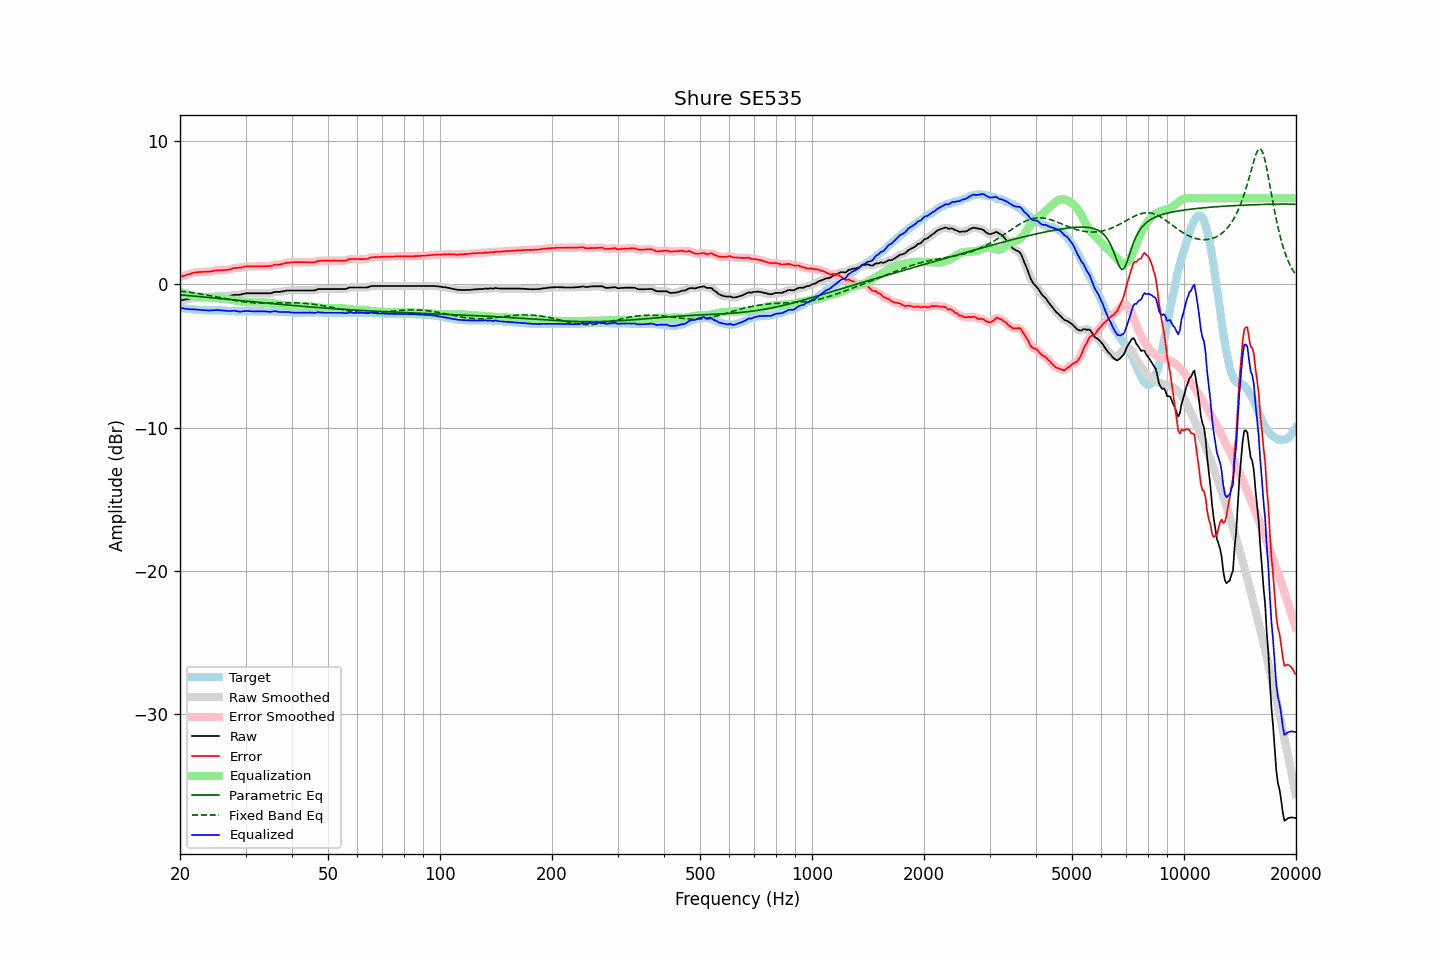

Data behind this chart, as committed beside it:
frequency, raw, error, smoothed, error_smoothed, equalization, parametric_eq, fixed_band_eq, equalized_raw, equalized_smoothed, target
20.00, -1.12, 0.52, -1.12, 0.52, -0.51, -0.73, -0.47, -1.63, -1.63, -1.64
20.20, -1.10, 0.55, -1.10, 0.55, -0.55, -0.74, -0.48, -1.65, -1.65, -1.65
20.40, -1.08, 0.59, -1.08, 0.59, -0.59, -0.75, -0.49, -1.68, -1.68, -1.67
20.61, -1.07, 0.62, -1.06, 0.62, -0.63, -0.76, -0.51, -1.69, -1.69, -1.68
20.81, -1.04, 0.66, -1.04, 0.66, -0.67, -0.77, -0.52, -1.71, -1.71, -1.70
21.02, -1.02, 0.69, -1.03, 0.69, -0.70, -0.78, -0.54, -1.72, -1.72, -1.71
21.23, -1.00, 0.72, -1.00, 0.72, -0.73, -0.79, -0.55, -1.73, -1.73, -1.72
21.44, -0.98, 0.75, -0.98, 0.76, -0.76, -0.80, -0.57, -1.74, -1.74, -1.73
21.66, -0.96, 0.80, -0.96, 0.79, -0.79, -0.81, -0.59, -1.74, -1.74, -1.75
21.87, -0.93, 0.82, -0.94, 0.82, -0.81, -0.82, -0.60, -1.75, -1.75, -1.75
22.09, -0.92, 0.84, -0.93, 0.84, -0.83, -0.83, -0.62, -1.76, -1.76, -1.76
22.31, -0.92, 0.85, -0.92, 0.85, -0.85, -0.84, -0.64, -1.77, -1.77, -1.77
22.54, -0.92, 0.86, -0.92, 0.86, -0.86, -0.85, -0.65, -1.78, -1.78, -1.78
22.76, -0.92, 0.87, -0.92, 0.87, -0.87, -0.86, -0.67, -1.79, -1.79, -1.79
22.99, -0.92, 0.87, -0.92, 0.87, -0.87, -0.87, -0.69, -1.80, -1.80, -1.79
23.22, -0.92, 0.88, -0.92, 0.88, -0.87, -0.88, -0.71, -1.80, -1.80, -1.80
23.45, -0.92, 0.88, -0.93, 0.88, -0.88, -0.90, -0.73, -1.80, -1.81, -1.80
23.69, -0.92, 0.88, -0.93, 0.88, -0.89, -0.91, -0.75, -1.81, -1.81, -1.80
23.92, -0.92, 0.88, -0.92, 0.88, -0.90, -0.92, -0.77, -1.82, -1.82, -1.80
24.16, -0.90, 0.90, -0.90, 0.90, -0.91, -0.93, -0.79, -1.82, -1.82, -1.80
24.40, -0.88, 0.92, -0.88, 0.92, -0.93, -0.94, -0.81, -1.81, -1.81, -1.80
24.65, -0.85, 0.95, -0.86, 0.95, -0.94, -0.95, -0.84, -1.79, -1.80, -1.80
24.89, -0.83, 0.97, -0.84, 0.97, -0.95, -0.96, -0.86, -1.79, -1.79, -1.80
25.14, -0.82, 0.98, -0.83, 0.98, -0.97, -0.97, -0.88, -1.79, -1.79, -1.80
25.39, -0.82, 0.98, -0.82, 0.98, -0.98, -0.98, -0.90, -1.80, -1.80, -1.80
25.65, -0.82, 0.99, -0.82, 0.99, -0.99, -0.99, -0.92, -1.81, -1.81, -1.81
25.91, -0.82, 0.99, -0.82, 0.99, -0.99, -1.00, -0.95, -1.82, -1.82, -1.81
26.16, -0.82, 1.00, -0.82, 1.00, -1.00, -1.01, -0.97, -1.82, -1.82, -1.82
26.43, -0.82, 1.00, -0.83, 1.00, -1.01, -1.02, -0.99, -1.83, -1.83, -1.82
26.69, -0.82, 1.01, -0.83, 1.01, -1.02, -1.04, -1.01, -1.85, -1.85, -1.83
26.96, -0.82, 1.02, -0.82, 1.02, -1.04, -1.05, -1.04, -1.86, -1.86, -1.84
27.23, -0.80, 1.04, -0.80, 1.05, -1.06, -1.06, -1.06, -1.86, -1.86, -1.84
27.50, -0.77, 1.08, -0.77, 1.08, -1.08, -1.07, -1.08, -1.85, -1.85, -1.85
27.77, -0.74, 1.12, -0.75, 1.12, -1.10, -1.08, -1.10, -1.84, -1.85, -1.86
28.05, -0.72, 1.15, -0.73, 1.14, -1.12, -1.09, -1.12, -1.84, -1.85, -1.87
28.33, -0.72, 1.15, -0.72, 1.15, -1.14, -1.10, -1.14, -1.86, -1.86, -1.87
28.62, -0.72, 1.15, -0.72, 1.15, -1.16, -1.11, -1.16, -1.88, -1.88, -1.87
28.90, -0.72, 1.16, -0.72, 1.16, -1.18, -1.12, -1.17, -1.90, -1.90, -1.88
29.19, -0.70, 1.17, -0.70, 1.18, -1.19, -1.13, -1.19, -1.90, -1.90, -1.87
29.48, -0.67, 1.20, -0.67, 1.20, -1.21, -1.15, -1.21, -1.88, -1.88, -1.87
29.78, -0.64, 1.23, -0.65, 1.23, -1.22, -1.16, -1.22, -1.86, -1.87, -1.87
30.08, -0.62, 1.25, -0.63, 1.24, -1.23, -1.17, -1.24, -1.85, -1.86, -1.87
30.38, -0.62, 1.25, -0.62, 1.25, -1.24, -1.18, -1.25, -1.86, -1.86, -1.87
30.68, -0.62, 1.25, -0.62, 1.25, -1.25, -1.19, -1.26, -1.87, -1.87, -1.87
30.99, -0.62, 1.25, -0.62, 1.25, -1.25, -1.20, -1.27, -1.88, -1.88, -1.87
31.30, -0.62, 1.25, -0.62, 1.25, -1.26, -1.21, -1.28, -1.88, -1.88, -1.87
31.61, -0.62, 1.25, -0.62, 1.25, -1.26, -1.22, -1.29, -1.88, -1.88, -1.87
31.93, -0.62, 1.25, -0.62, 1.25, -1.26, -1.23, -1.29, -1.88, -1.88, -1.87
32.24, -0.62, 1.26, -0.62, 1.26, -1.26, -1.24, -1.30, -1.88, -1.88, -1.88
32.57, -0.62, 1.26, -0.62, 1.26, -1.26, -1.25, -1.30, -1.88, -1.88, -1.88
32.89, -0.62, 1.26, -0.62, 1.26, -1.26, -1.26, -1.31, -1.88, -1.88, -1.88
33.22, -0.62, 1.26, -0.62, 1.26, -1.26, -1.28, -1.31, -1.88, -1.88, -1.88
33.55, -0.62, 1.26, -0.62, 1.26, -1.26, -1.29, -1.31, -1.88, -1.88, -1.88
33.89, -0.62, 1.27, -0.62, 1.27, -1.26, -1.30, -1.31, -1.89, -1.89, -1.89
34.23, -0.62, 1.27, -0.63, 1.27, -1.27, -1.31, -1.31, -1.90, -1.90, -1.89
34.57, -0.62, 1.27, -0.63, 1.27, -1.28, -1.32, -1.31, -1.91, -1.91, -1.89
34.92, -0.62, 1.27, -0.62, 1.28, -1.30, -1.33, -1.31, -1.92, -1.91, -1.89
35.27, -0.60, 1.30, -0.59, 1.30, -1.31, -1.34, -1.30, -1.91, -1.90, -1.89
35.62, -0.56, 1.33, -0.56, 1.33, -1.33, -1.35, -1.30, -1.89, -1.89, -1.89
35.97, -0.52, 1.38, -0.54, 1.36, -1.34, -1.36, -1.30, -1.87, -1.88, -1.90
... 635 more rows
